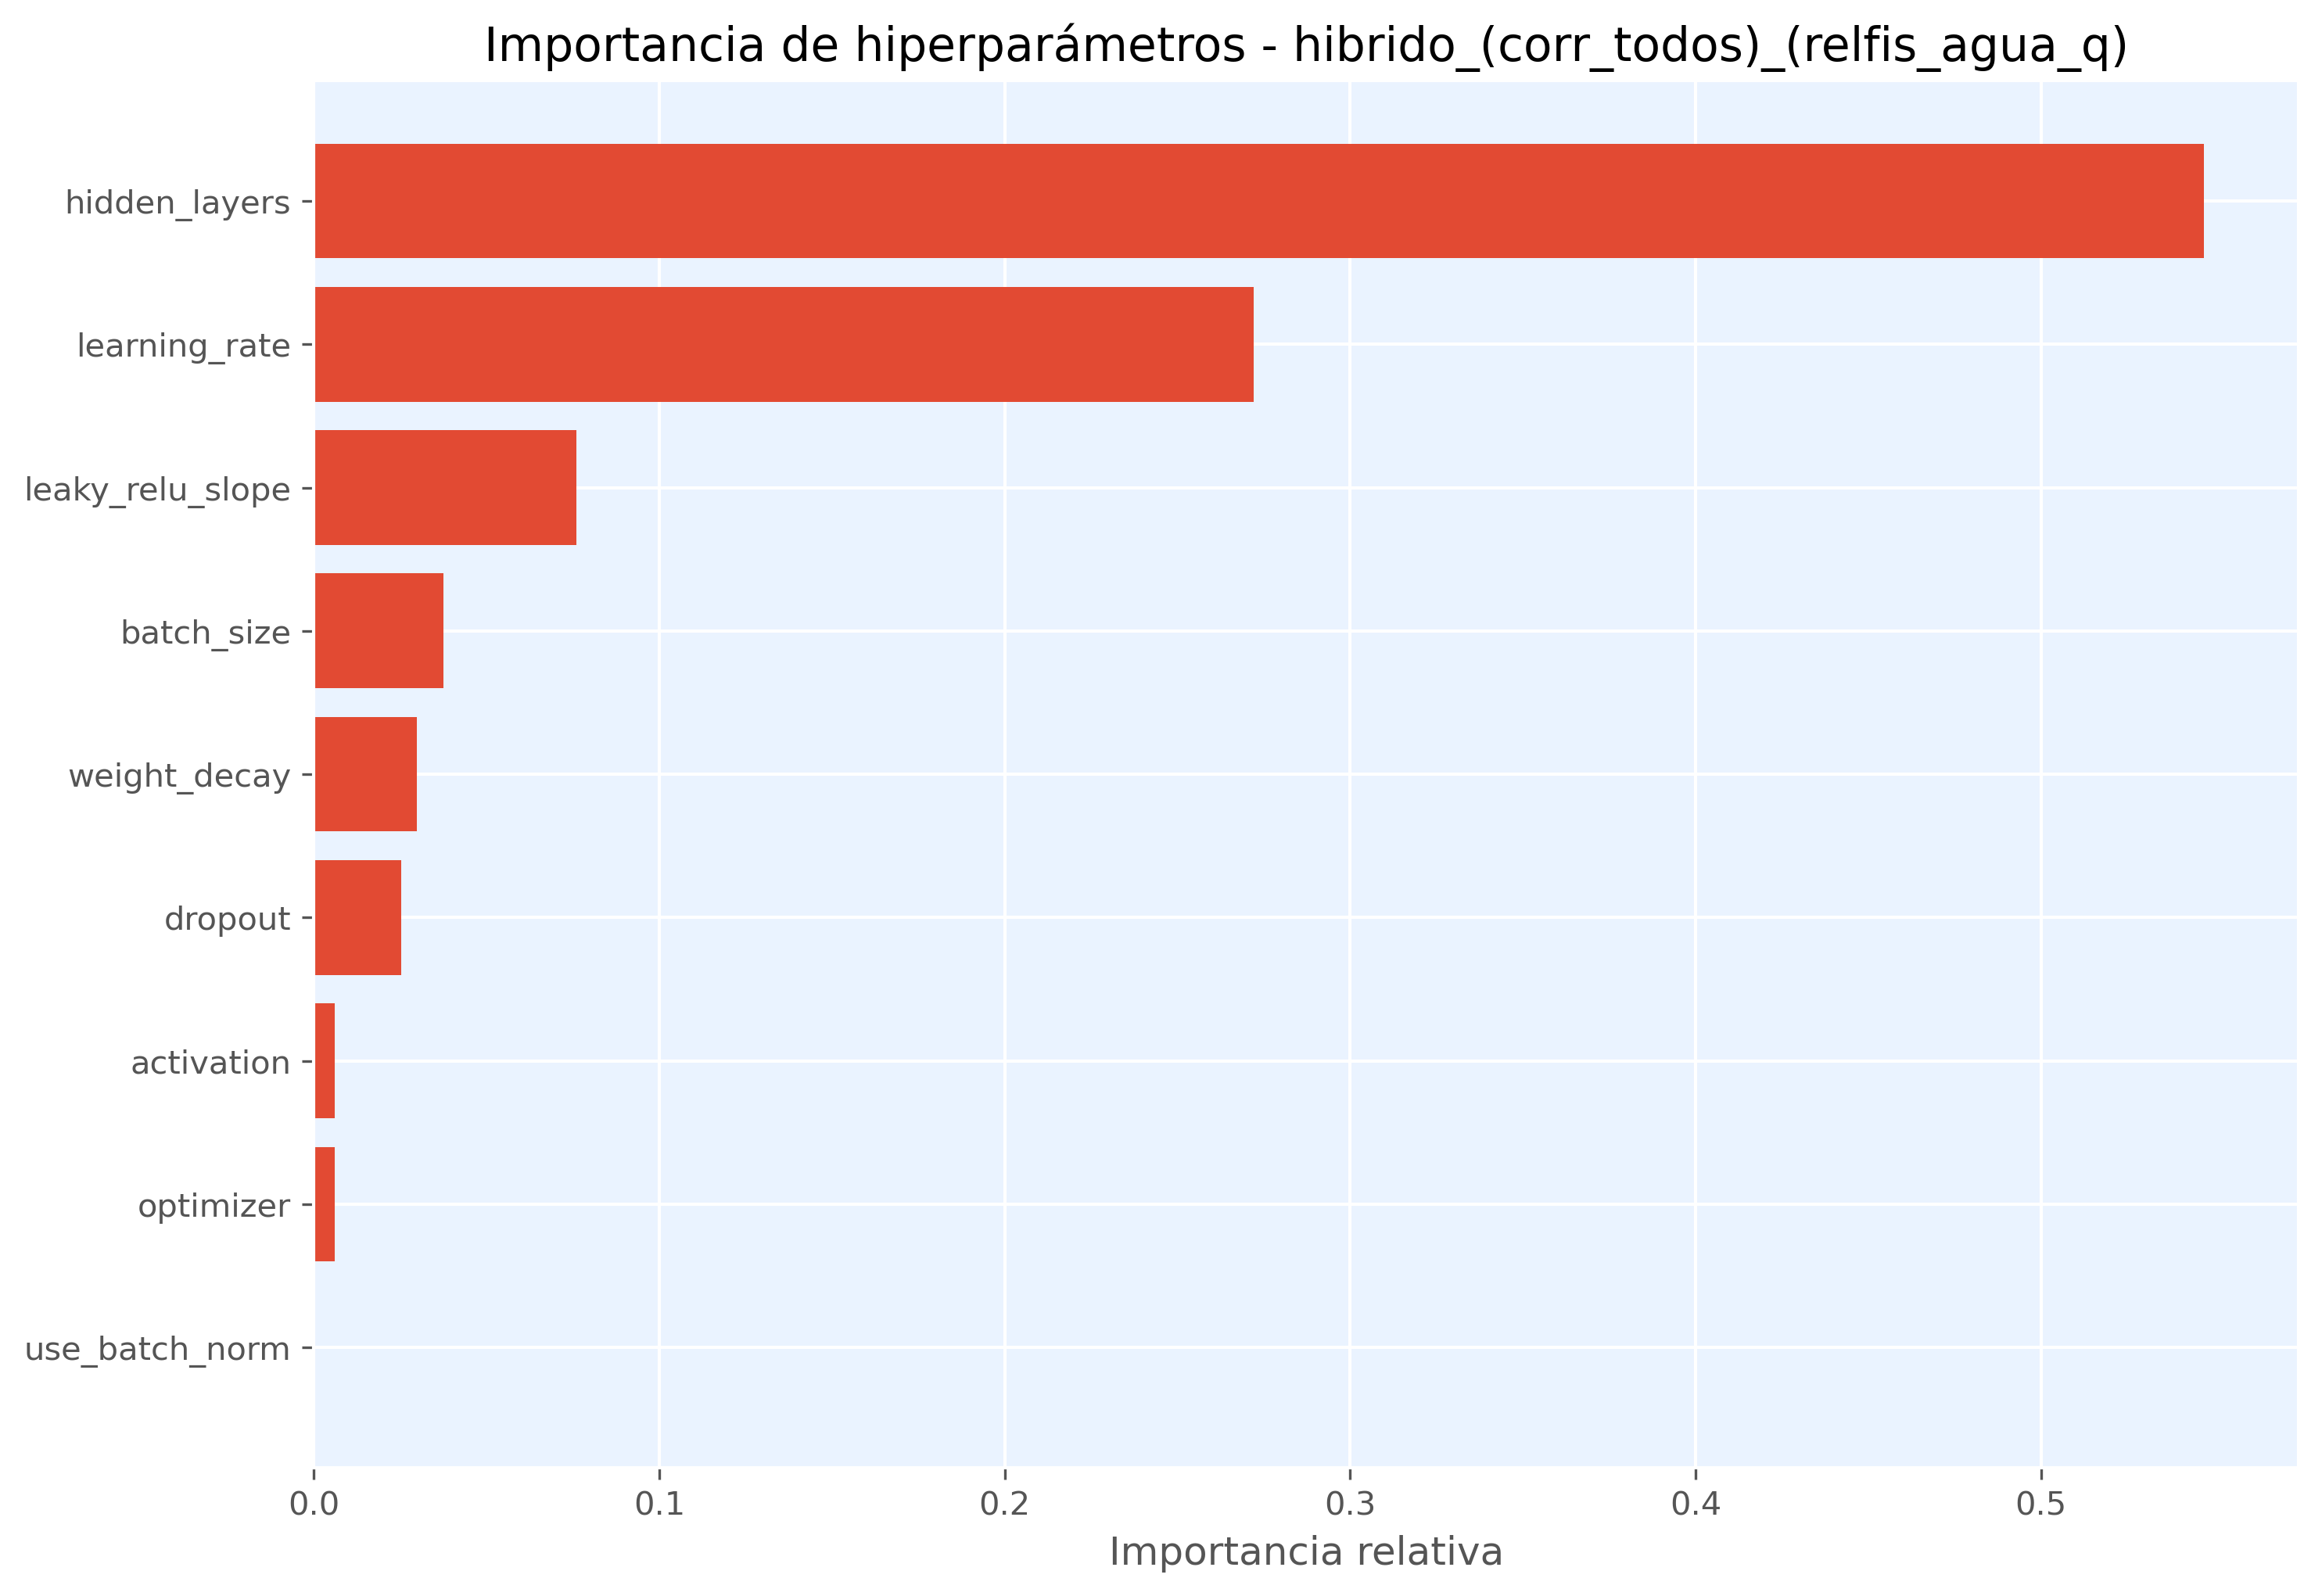

The table this chart was drawn from, first rows:
hiperparametro, importancia
hidden_layers, 0.5472
learning_rate, 0.272
leaky_relu_slope, 0.07606
batch_size, 0.03752
weight_decay, 0.02991
dropout, 0.02526
activation, 0.006016
optimizer, 0.005996
use_batch_norm, 0.0
